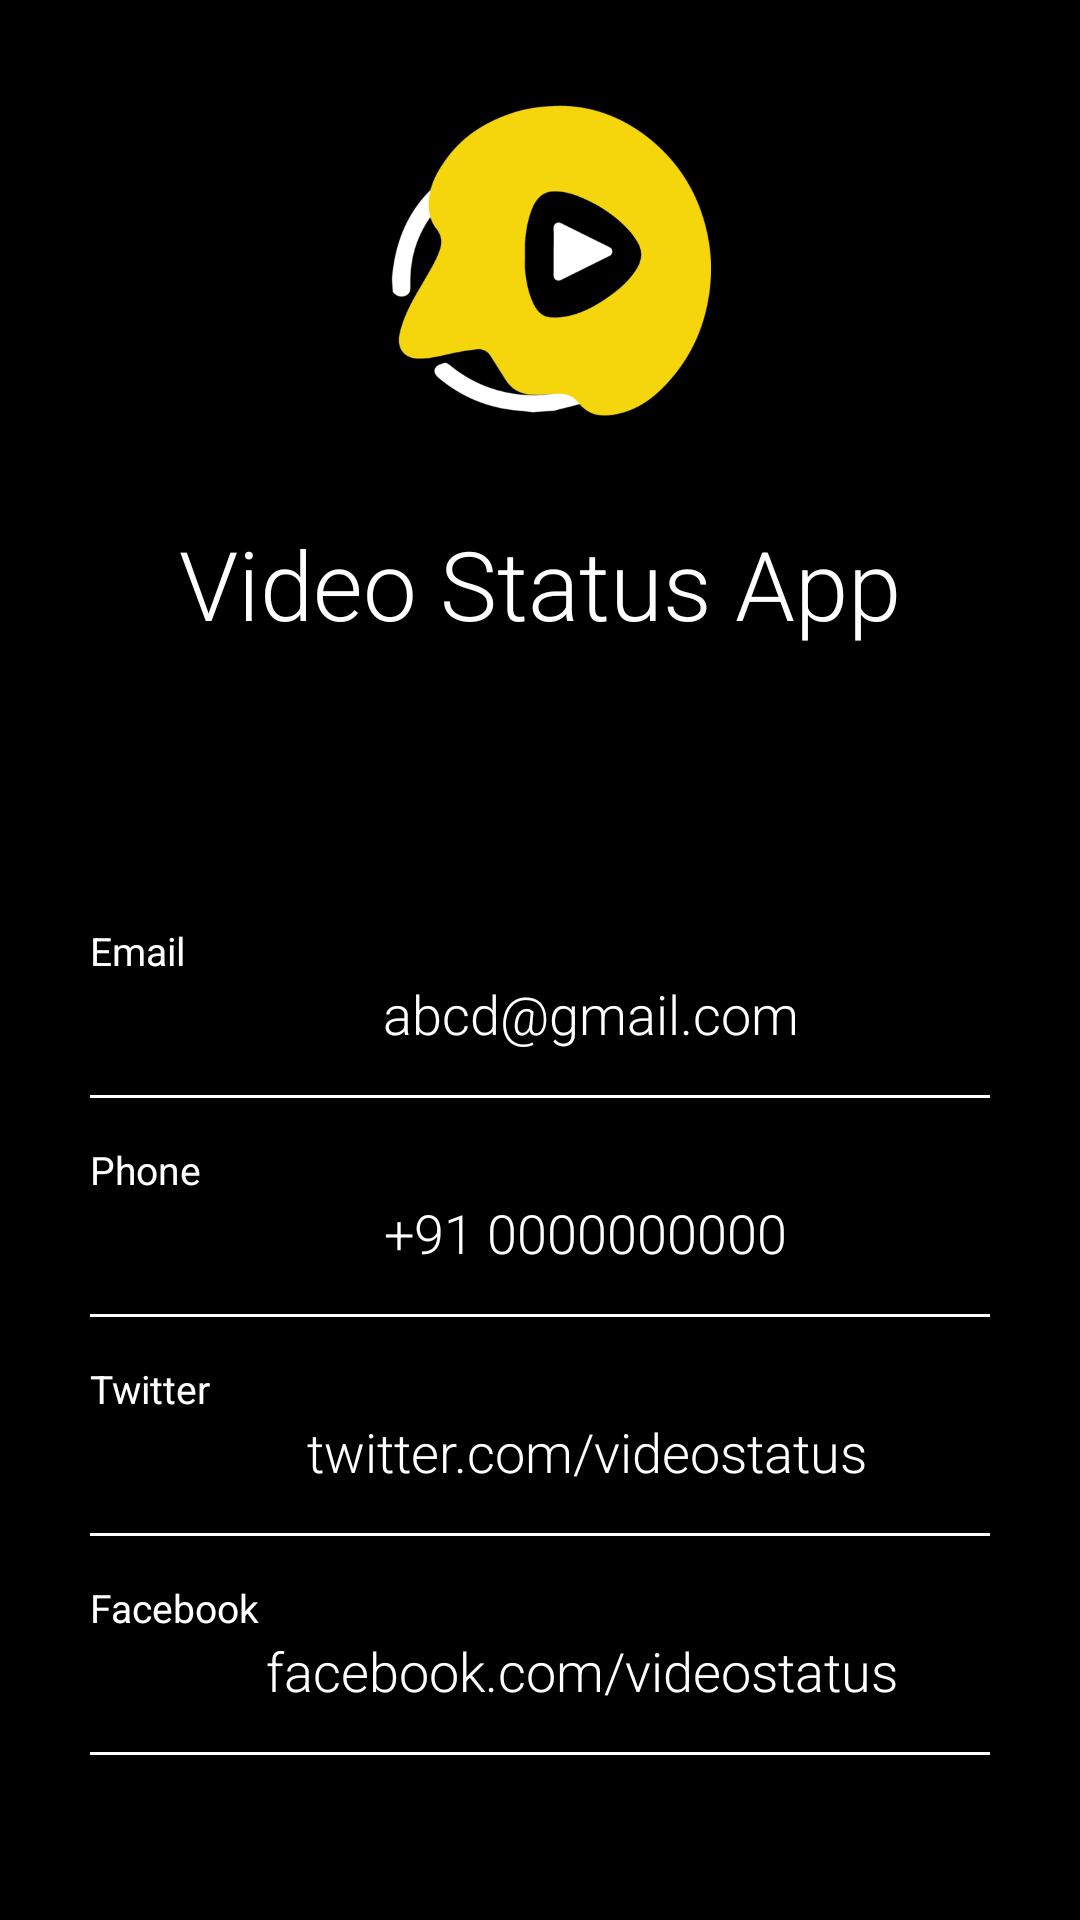

Here is an Android app screen rendered from its layout file. Give the layout XML and the strings, colors and styles it references.
<!-- AndroidManifest.xml: activity theme Theme.VideoStatusUserLatest.NoActionBar -->
<!-- res/layout/activity_about.xml -->
<?xml version="1.0" encoding="utf-8"?>
<RelativeLayout xmlns:android="http://schemas.android.com/apk/res/android"
    xmlns:app="http://schemas.android.com/apk/res-auto"
    xmlns:tools="http://schemas.android.com/tools"
    android:layout_width="match_parent"
    android:layout_height="match_parent"
    android:background="@color/colorBlack"
    tools:context=".AboutActivity">



    <RelativeLayout
        android:id="@+id/rellay1"
        android:layout_width="match_parent"
        android:layout_height="wrap_content"
        android:paddingBottom="20dp">

        <RelativeLayout
            android:id="@+id/imgUser"
            android:layout_width="wrap_content"
            android:layout_height="wrap_content"
            android:layout_centerHorizontal="true"
            android:layout_marginTop="20dp">

            <ImageView
                android:layout_width="120dp"
                android:layout_height="120dp"
                android:layout_margin="9dp"
                android:adjustViewBounds="true"
                android:padding="3dp"
                android:scaleType="centerInside"
                android:src="@drawable/music_icon" />

        </RelativeLayout>

        <TextView
            android:id="@+id/tv_name"
            android:layout_width="wrap_content"
            android:layout_height="wrap_content"
            android:layout_below="@+id/imgUser"
            android:layout_centerHorizontal="true"
            android:layout_marginTop="15sp"
            android:fontFamily="sans-serif-light"
            android:text="Video Status App"
            android:textColor="@color/colorWhite"
            android:textSize="32sp" />


        <TextView
            android:id="@+id/tv_address"
            android:layout_width="wrap_content"
            android:layout_height="wrap_content"
            android:layout_below="@+id/tv_name"
            android:layout_centerHorizontal="true"
            android:fontFamily="sans-serif"
            android:text="India"
            android:textAllCaps="true"

            android:textSize="14sp" />

    </RelativeLayout>

    <LinearLayout
        android:id="@+id/linlay1"
        android:layout_width="match_parent"
        android:layout_height="wrap_content"
        android:layout_below="@id/rellay1"
        android:orientation="horizontal"/>


    <RelativeLayout
        android:layout_width="match_parent"
        android:layout_height="match_parent"
        android:layout_below="@+id/linlay1"
        android:layout_marginTop="-2dp">

        <LinearLayout
            android:layout_width="match_parent"
            android:layout_height="wrap_content"
            android:layout_centerInParent="true"
            android:layout_marginLeft="30dp"
            android:layout_marginTop="20dp"
            android:layout_marginRight="30dp"
            android:gravity="center"
            android:orientation="vertical">

            <LinearLayout
                android:layout_width="match_parent"
                android:layout_height="wrap_content"
                android:orientation="vertical">

                <TextView
                    android:layout_width="wrap_content"
                    android:layout_height="wrap_content"
                    android:text="Email"
                    android:textColor="@color/colorWhite"
                    android:textSize="13sp" />

                <TextView
                    android:layout_width="334dp"
                    android:layout_height="wrap_content"
                    android:fontFamily="sans-serif-light"
                    android:gravity="center"
                    android:text="abcd@gmail.com"
                    android:textColor="#FFFFFF"
                    android:textSize="18sp" />

                <View
                    android:layout_width="match_parent"
                    android:layout_height="1dp"
                    android:layout_marginTop="15dp"
                    android:background="@color/colorWhite" />

            </LinearLayout>

            <LinearLayout
                android:layout_width="match_parent"
                android:layout_height="wrap_content"
                android:layout_marginTop="15dp"
                android:orientation="vertical">

                <TextView
                    android:layout_width="wrap_content"
                    android:layout_height="wrap_content"
                    android:text="Phone"
                    android:textColor="@color/colorWhite"
                    android:textSize="13sp" />

                <TextView
                    android:layout_width="330dp"
                    android:layout_height="wrap_content"
                    android:fontFamily="sans-serif-light"
                    android:gravity="center"
                    android:text="+91 0000000000"
                    android:textColor="#FFFFFF"
                    android:textSize="18sp" />

                <View
                    android:layout_width="match_parent"
                    android:layout_height="1dp"
                    android:layout_marginTop="15dp"
                    android:background="@color/colorWhite" />

            </LinearLayout>

            <LinearLayout
                android:layout_width="match_parent"
                android:layout_height="wrap_content"
                android:layout_marginTop="15dp"
                android:orientation="vertical">

                <TextView
                    android:layout_width="wrap_content"
                    android:layout_height="wrap_content"
                    android:text="Twitter"
                    android:textColor="@color/colorWhite"
                    android:textSize="13sp" />

                <TextView
                    android:layout_width="331dp"
                    android:layout_height="wrap_content"
                    android:fontFamily="sans-serif-light"
                    android:gravity="center"
                    android:text="twitter.com/videostatus"
                    android:textColor="#FFFFFF"
                    android:textSize="18sp" />

                <View
                    android:layout_width="match_parent"
                    android:layout_height="1dp"
                    android:layout_marginTop="15dp"
                    android:background="@color/colorWhite" />

            </LinearLayout>

            <LinearLayout
                android:layout_width="match_parent"
                android:layout_height="wrap_content"
                android:layout_marginTop="15dp"
                android:orientation="vertical">

                <TextView
                    android:layout_width="wrap_content"
                    android:layout_height="wrap_content"
                    android:text="Facebook"
                    android:textColor="@color/colorWhite"
                    android:textSize="13sp" />

                <TextView
                    android:layout_width="328dp"
                    android:layout_height="wrap_content"
                    android:fontFamily="sans-serif-light"
                    android:gravity="center"
                    android:text="facebook.com/videostatus"
                    android:textColor="#FFFFFF"
                    android:textSize="18sp" />

                <View
                    android:layout_width="match_parent"
                    android:layout_height="1dp"
                    android:layout_marginTop="15dp"
                    android:background="@color/colorWhite" />

            </LinearLayout>


        </LinearLayout>

    </RelativeLayout>

</RelativeLayout>
<!-- resources referenced by this layout -->
<resources>
  <color name="colorBlack">#000000</color>
  <color name="colorWhite">#FFFFFF</color>
  <!-- drawable music_icon: png bitmap (drawable, 38517 bytes) -->
  <style name="Theme.VideoStatusUserLatest.NoActionBar">
          <item name="windowActionBar">false</item>
          <item name="windowNoTitle">true</item>
      </style>
</resources>
